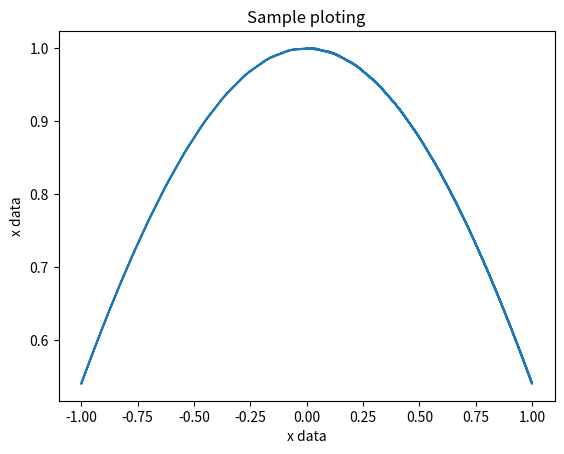

The script that saved this image:
#!/usr/bin/env python3
# -*- coding: utf-8 -*-
"""
Created on Sat Sep 15 15:53:20 2018

@author: student
"""

import numpy as np
from matplotlib import pyplot as plt

x = np.arange(2,20,2)
y = np.arange(1,10)

x = np.arange(0, 3*np.pi, 0.1)
x = np.sin(x)
y = np.cos(x)

plt.plot(x,y)

plt.xlabel('x data')
plt.ylabel('x data')
plt.title('Sample ploting')
plt.show()
